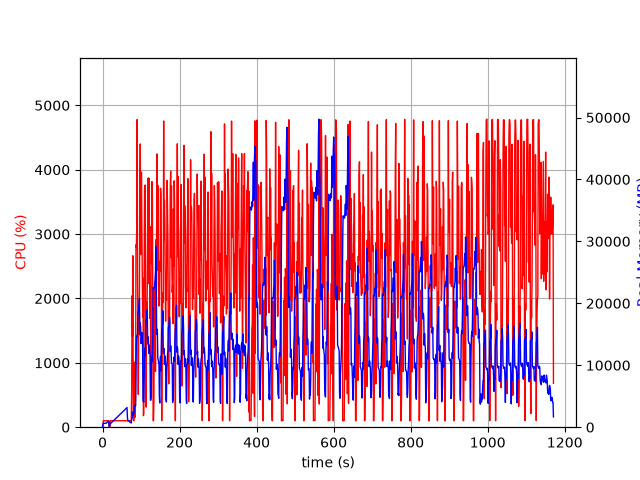

The data file committed next to this chart (first rows):
elapsed_time, nproc, cpu, mem_real, mem_virtual
3.695487976074219e-05, 2, 0.0, 9.234, 823.4
1.005, 4, 6.9, 466.7, 4256
2.013, 4, 101.2, 638.5, 4440
3.021, 4, 100.2, 622.4, 4440
4.03, 4, 99.2, 625.1, 4440
5.038, 4, 99.2, 629.5, 4440
6.046, 4, 100.2, 629.9, 4440
7.054, 4, 99.2, 629.9, 4440
8.062, 4, 99.2, 625.1, 4440
9.07, 4, 100.2, 633.4, 4440
10.08, 4, 99.2, 691.4, 4488
11.09, 4, 101.2, 745.4, 4544
12.09, 4, 98.3, 791.5, 4608
13.1, 4, 100.2, 839.5, 4694
14.11, 4, 100.2, 899.6, 4790
15.12, 4, 99.2, 935.6, 4790
16.13, 4, 100.2, 977.6, 4790
17.13, 2, 15.9, 103.1, 3443
18.14, 2, 0.0, 156.7, 171.5
19.15, 2, 0.0, 434.1, 3948
20.16, 2, 100.2, 553.2, 4124
21.17, 2, 99.2, 613.2, 4184
22.18, 2, 101.2, 675.2, 4272
23.18, 2, 99.3, 730.7, 4328
24.19, 2, 100.2, 789.2, 4392
25.2, 2, 100.1, 845.2, 4480
26.21, 2, 99.2, 907.2, 4480
27.21, 2, 100.2, 969.2, 4576
28.22, 2, 99.3, 1031, 4688
29.23, 2, 100.3, 1091, 4688
30.24, 2, 100.2, 1153, 4826
31.25, 2, 99.1, 1215, 4826
32.25, 2, 101.1, 1275, 4986
33.26, 2, 99.0, 1337, 4986
34.27, 2, 100.0, 1397, 4986
35.28, 2, 100.1, 1457, 5178
36.29, 2, 100.1, 1517, 5178
37.3, 2, 100.1, 1577, 5178
38.31, 2, 99.0, 1641, 5414
39.32, 2, 101.0, 1701, 5414
40.33, 2, 99.1, 1761, 5414
41.34, 2, 100.0, 1821, 5414
42.35, 2, 100.0, 1885, 5670
43.36, 2, 100.1, 1947, 5670
44.37, 2, 100.1, 2009, 5670
45.38, 2, 100.0, 2067, 5670
46.39, 2, 99.0, 2129, 6004
47.4, 2, 100.1, 2191, 6004
48.41, 2, 100.0, 2251, 6004
49.42, 2, 100.1, 2313, 6004
50.43, 2, 99.0, 2373, 6004
51.44, 2, 101.0, 2435, 6388
52.45, 2, 100.0, 2495, 6388
53.46, 2, 100.0, 2557, 6388
54.47, 2, 99.0, 2619, 6388
55.48, 2, 100.1, 2679, 6388
56.48, 2, 100.1, 2743, 6404
57.49, 2, 99.9, 2805, 6404
58.51, 2, 100.0, 2863, 6852
59.52, 2, 100.0, 2925, 6852
... 1,097 more rows
